3-way image classification set "augmented_synth_line" from GitHub (psykodan/aiPrint-Data-Creation); label vocabulary: good, over-printed, under-printed.

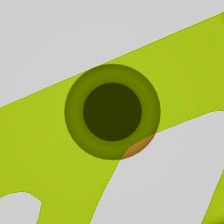
Label: good

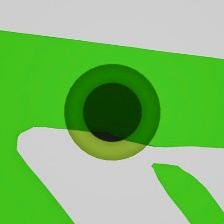
Label: under-printed

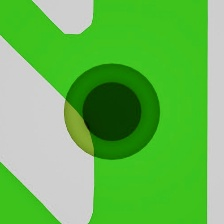
Label: under-printed

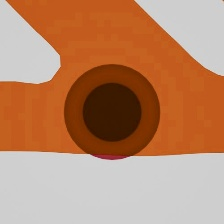
Label: over-printed

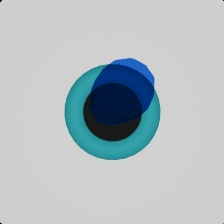
Label: over-printed

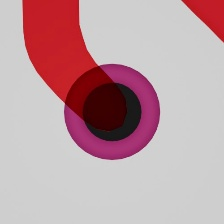
Label: good
